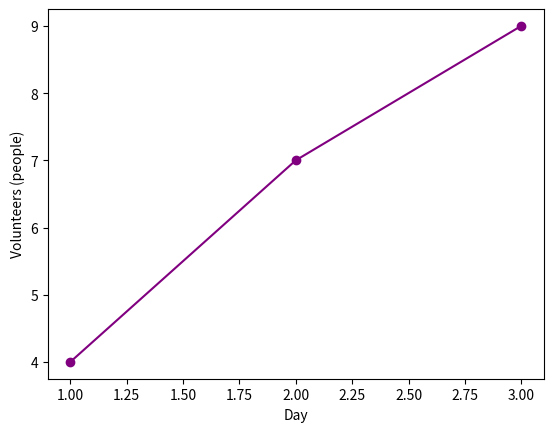

Write the Python code that produced this figure.
import pandas as pd
import matplotlib.pyplot as plt

counts = pd.DataFrame({"day": [3, 1, 2], "volunteers": [9, 4, 7]})
ordered = counts.sort_values("day")
fig, ax = plt.subplots()
ax.plot(ordered["day"], ordered["volunteers"], color="purple", marker="o")
ax.set(xlabel="Day", ylabel="Volunteers (people)")
